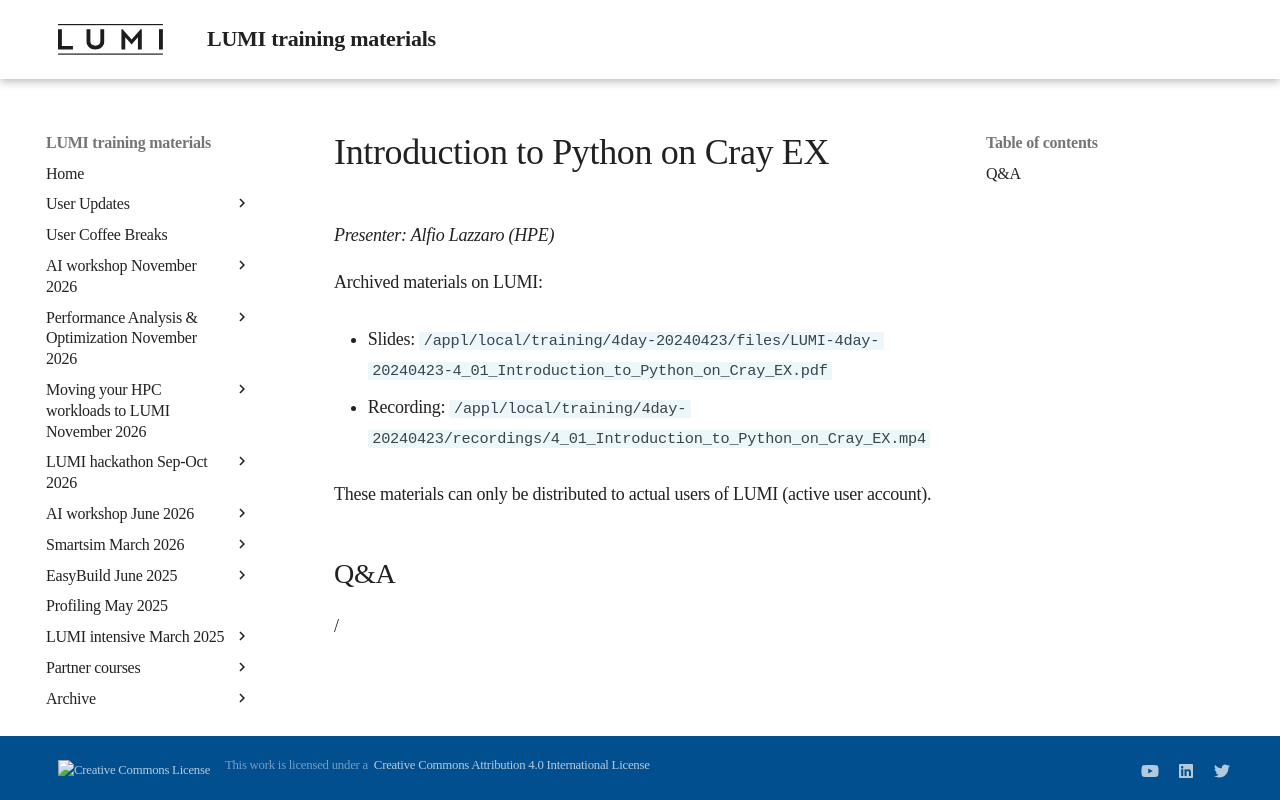

repository: Lumi-supercomputer/LUMI-training-materials · page: 4day-20240423/extra_4_01_Introduction_to_Python_on_Cray_EX/index.html · generator: mkdocs

# Introduction to Python on Cray EX

*Presenter: Alfio Lazzaro (HPE)*

<!--
Course materials will be provided during and after the course.
-->

<!--
Temporary location of materials (for the lifetime of the training project):

-   Slides: `/project/project_465001098/Slides/HPE/12_Python_Frameworks__GPU_porting.pdf`
-->

Archived materials on LUMI:

-   Slides: `/appl/local/training/4day-20240423/files/LUMI-4day-20240423-4_01_Introduction_to_Python_on_Cray_EX.pdf`

-   Recording: `/appl/local/training/4day-20240423/recordings/4_01_Introduction_to_Python_on_Cray_EX.mp4`

These materials can only be distributed to actual users of LUMI (active user account).


## Q&A

/
